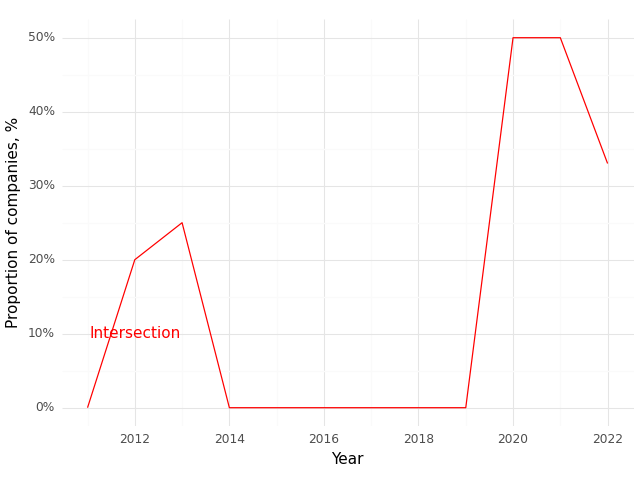

The table this chart was drawn from, first rows:
, Year, Intersection (Prop)
0, 2011, 0.0
1, 2012, 0.2
2, 2013, 0.25
3, 2014, 0.0
4, 2015, 0.0
5, 2016, 0.0
6, 2017, 0.0
7, 2018, 0.0
8, 2019, 0.0
9, 2020, 0.5
10, 2021, 0.5
11, 2022, 0.33
